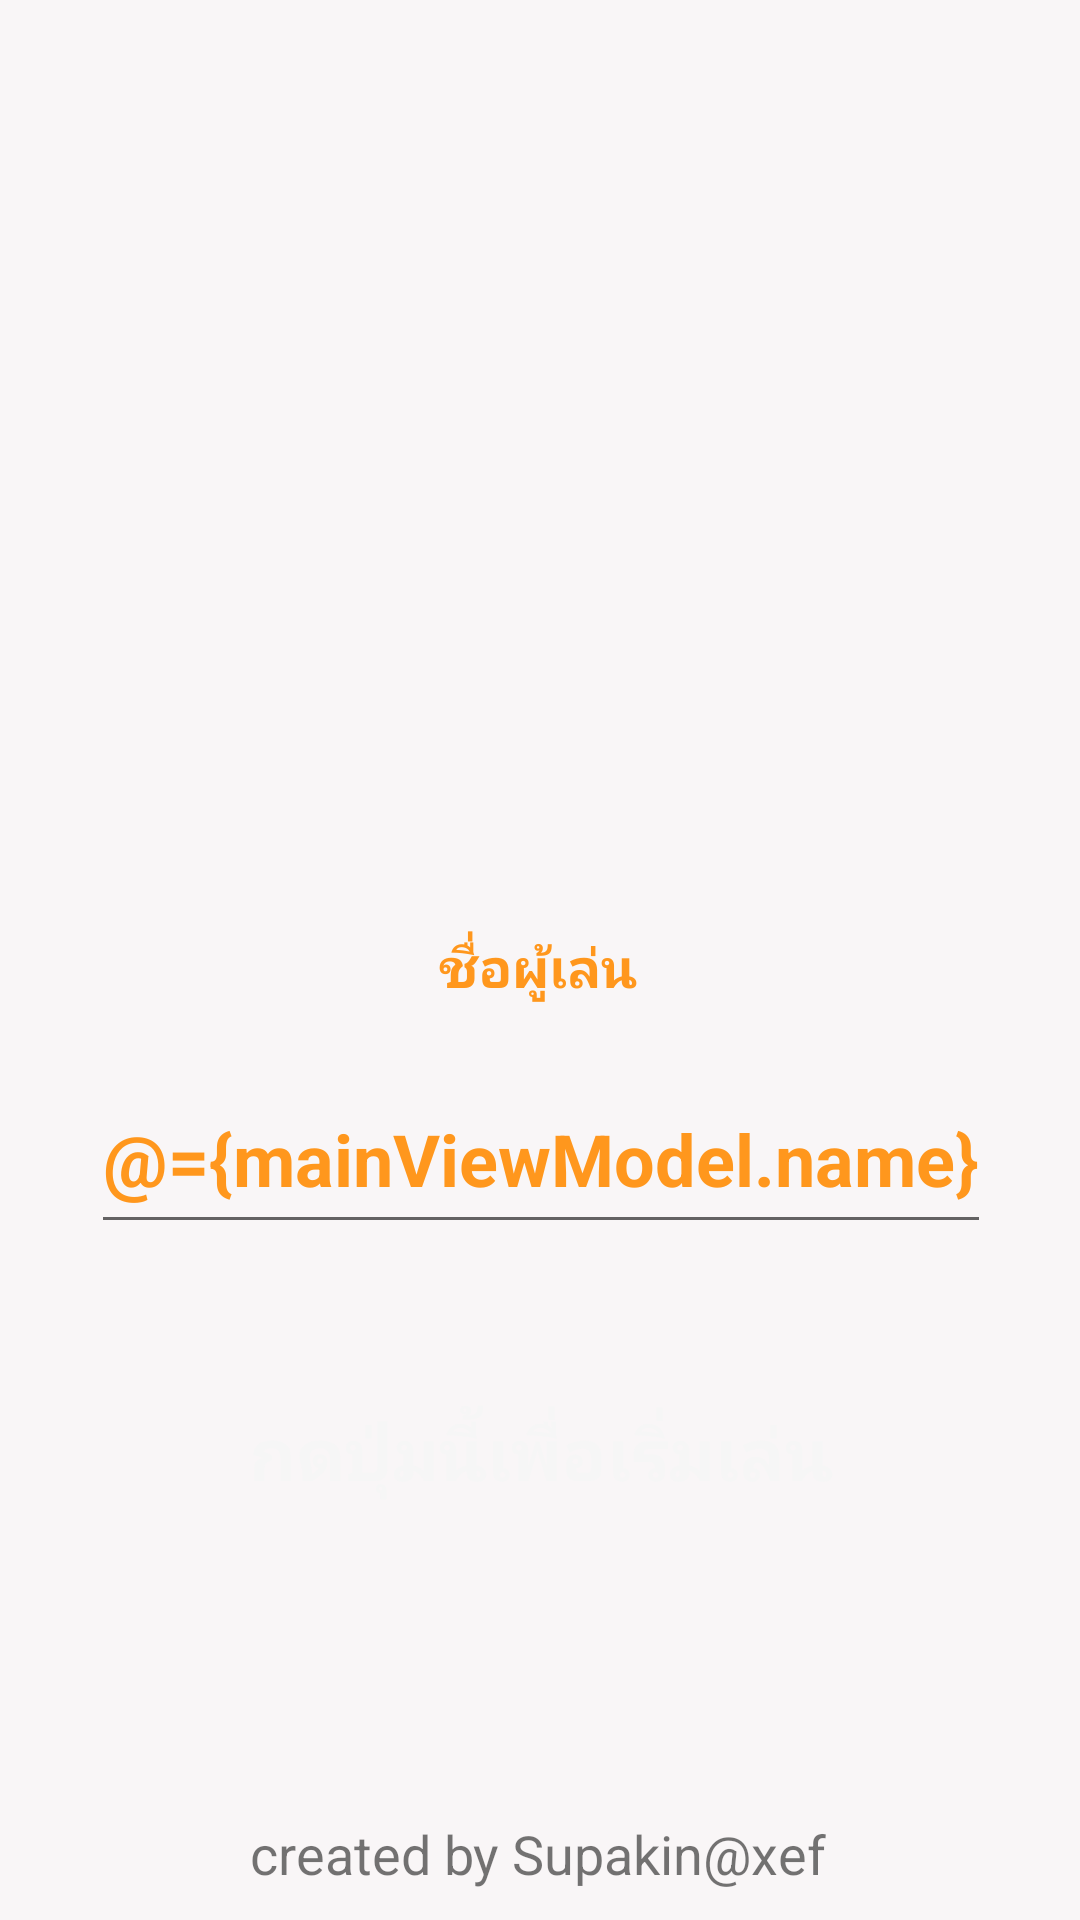

Write the Android layout XML for this screen, with the resource values it uses.
<!-- AndroidManifest.xml: application theme AppTheme -->
<!-- res/layout/fragment_main.xml -->
<?xml version="1.0" encoding="utf-8"?>
<layout xmlns:tools="http://schemas.android.com/tools"
    xmlns:android="http://schemas.android.com/apk/res/android"
    xmlns:app="http://schemas.android.com/apk/res-auto"
    tools:context=".screens.MainFragment">

    <data>
        <variable
            name="mainViewModel"
            type="buu.example.mathgameverdatabase.viewmodels.MainViewModel" />
    </data>

    <androidx.constraintlayout.widget.ConstraintLayout
        android:layout_width="match_parent"
        android:layout_height="match_parent"
        android:background="@color/colorBackground">

        <ImageView
            android:id="@+id/imageView3"
            android:layout_width="400dp"
            android:layout_height="300dp"
            android:contentDescription="@string/content_description_img_main"
            app:layout_constraintEnd_toEndOf="parent"
            app:layout_constraintHorizontal_bias="0.454"
            app:layout_constraintStart_toStartOf="parent"
            app:layout_constraintTop_toTopOf="parent"
            app:srcCompat="@drawable/img_math_topic" />

        <TextView
            android:id="@+id/texPlayerNameTopic"
            android:layout_width="wrap_content"
            android:layout_height="wrap_content"
            android:layout_marginTop="10dp"
            android:text="@string/player_name_topic"
            android:textColor="@color/colorMain"
            android:textSize="18sp"
            android:textStyle="bold"
            app:layout_constraintEnd_toEndOf="parent"
            app:layout_constraintHorizontal_bias="0.498"
            app:layout_constraintStart_toStartOf="parent"
            app:layout_constraintTop_toBottomOf="@+id/imageView3" />

        <EditText
            android:id="@+id/editTextName"
            android:layout_width="300dp"
            android:layout_height="60dp"
            android:layout_marginTop="20dp"
            android:autofillHints=""
            android:ems="10"
            android:hint="@string/please_key_name"
            android:inputType="textPersonName"
            android:text="@={mainViewModel.name}"
            android:textAlignment="center"
            android:textColor="@color/colorMain"
            android:textSize="24sp"
            android:textStyle="bold"
            app:layout_constraintEnd_toEndOf="parent"
            app:layout_constraintHorizontal_bias="0.504"
            app:layout_constraintStart_toStartOf="parent"
            app:layout_constraintTop_toBottomOf="@+id/texPlayerNameTopic"
            tools:text="@string/please_key_name" />

        <Button
            android:id="@+id/btnPlay"
            style="@style/btnPlay"
            android:layout_marginTop="40dp"
            android:onClick="@{()->mainViewModel.onNext()}"
            android:text="@string/button_play"
            app:layout_constraintEnd_toEndOf="parent"
            app:layout_constraintHorizontal_bias="0.504"
            app:layout_constraintStart_toStartOf="parent"
            app:layout_constraintTop_toBottomOf="@+id/editTextName" />

        <TextView
            android:id="@+id/caption_credit"
            style="@style/caption"
            android:layout_width="wrap_content"
            android:layout_height="wrap_content"
            android:layout_marginBottom="10dp"
            android:text="@string/caption_credit"
            app:layout_constraintBottom_toBottomOf="parent"
            app:layout_constraintEnd_toEndOf="parent"
            app:layout_constraintHorizontal_bias="0.497"
            app:layout_constraintStart_toStartOf="parent" />

    </androidx.constraintlayout.widget.ConstraintLayout>
</layout>
<!-- resources referenced by this layout -->
<resources>
  <color name="colorBackground">#F9F6F7</color>
  <color name="colorMain">#FF971D</color>
  <string name="button_play">กดปุ่มนี้เพื่อเริ่มเล่น</string>
  <string name="caption_credit">created by Supakin@xef</string>
  <string name="content_description_img_main">image main</string>
  <string name="player_name_topic">ชื่อผู้เล่น</string>
  <string name="please_key_name">กรุณากรอกชื่อผู้เล่น</string>
  <style name="btnPlay">
          <item name="android:layout_width">300dp</item>
          <item name="android:layout_height">60dp</item>
          <item name="android:layout_marginBottom">100dp</item>
          <item name="android:background">@drawable/btn_rounded</item>
          <item name="android:textColor">#F6F6F6</item>
          <item name="android:textSize">24sp</item>
          <item name="android:textStyle">bold</item>
      </style>
  <style name="caption">
          <item name="android:layout_width">wrap_content</item>
          <item name="android:layout_height">wrap_content</item>
          <item name="android:textSize">18sp</item>
      </style>
  <style name="AppTheme" parent="Theme.AppCompat.Light.DarkActionBar">
          
          <item name="colorPrimary">@color/colorPrimary</item>
          <item name="colorPrimaryDark">@color/colorPrimaryDark</item>
          <item name="colorAccent">@color/colorAccent</item>
      </style>
  <color name="colorPrimary">#6200EE</color>
  <color name="colorPrimaryDark">#3700B3</color>
  <color name="colorAccent">#03DAC5</color>
</resources>
